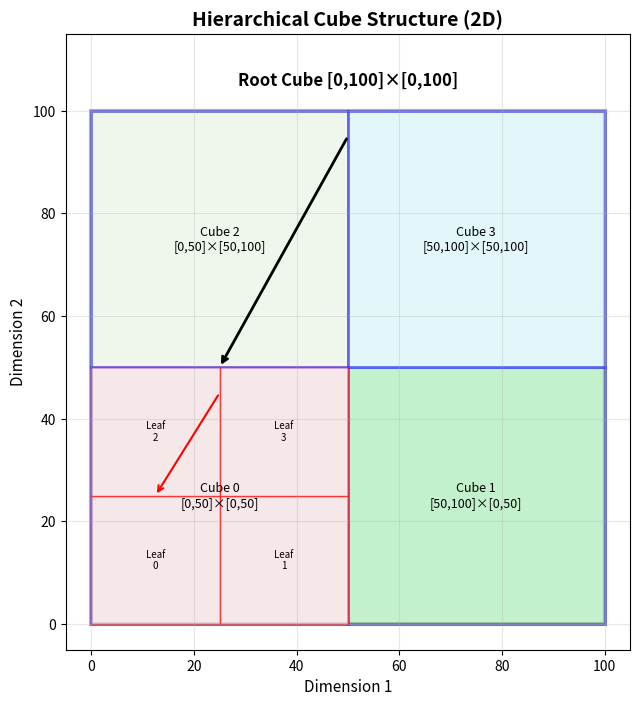
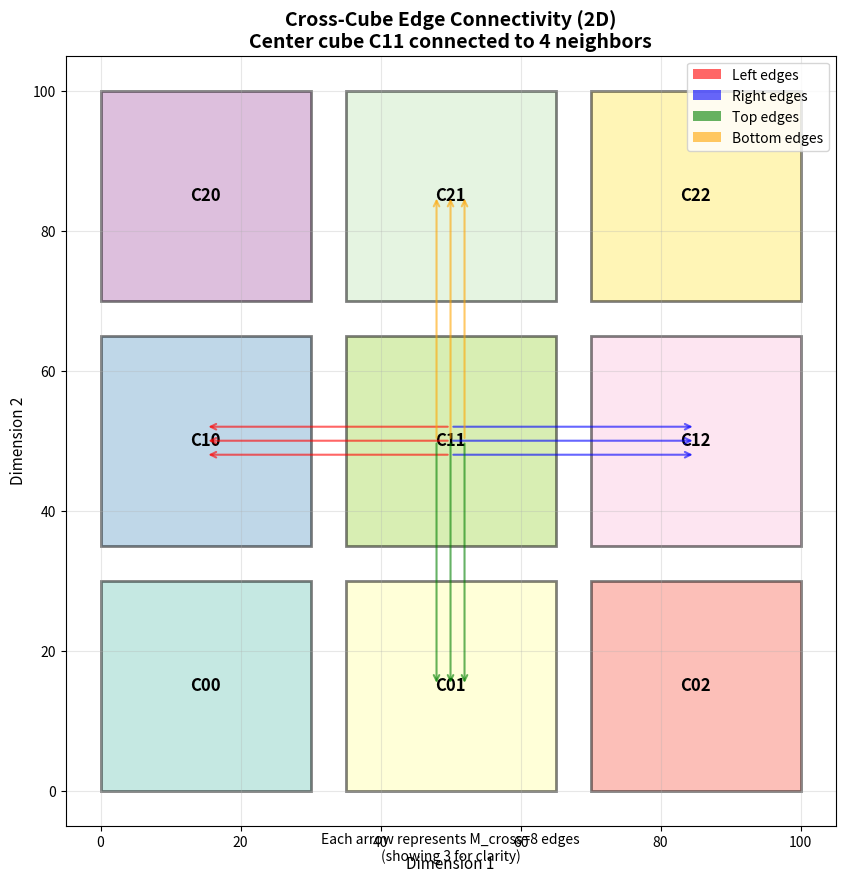
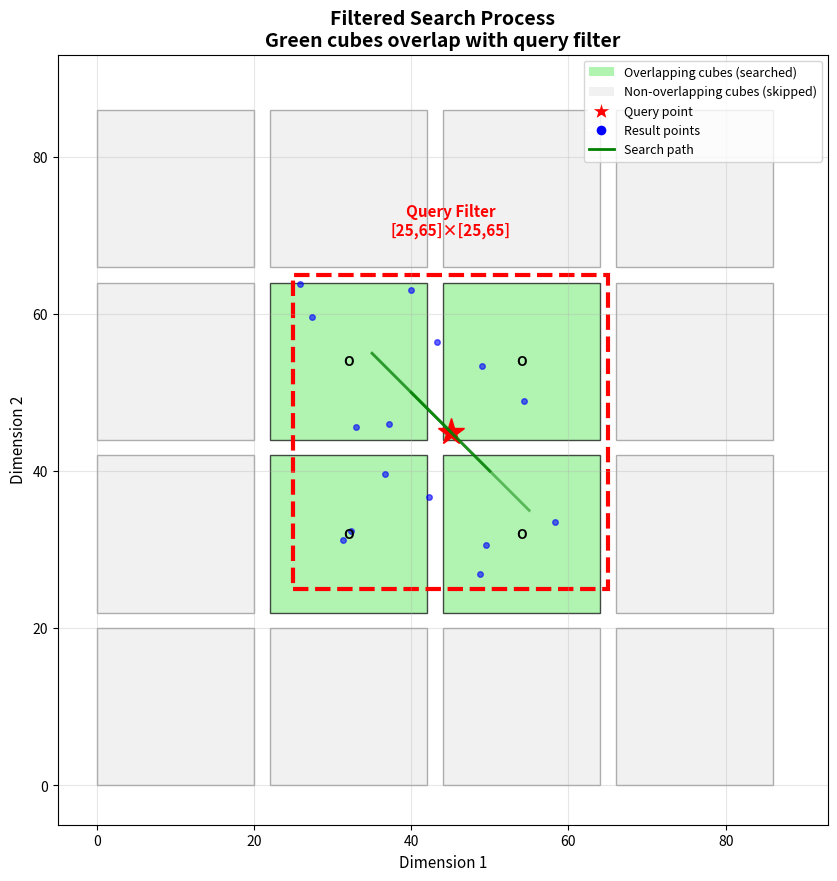
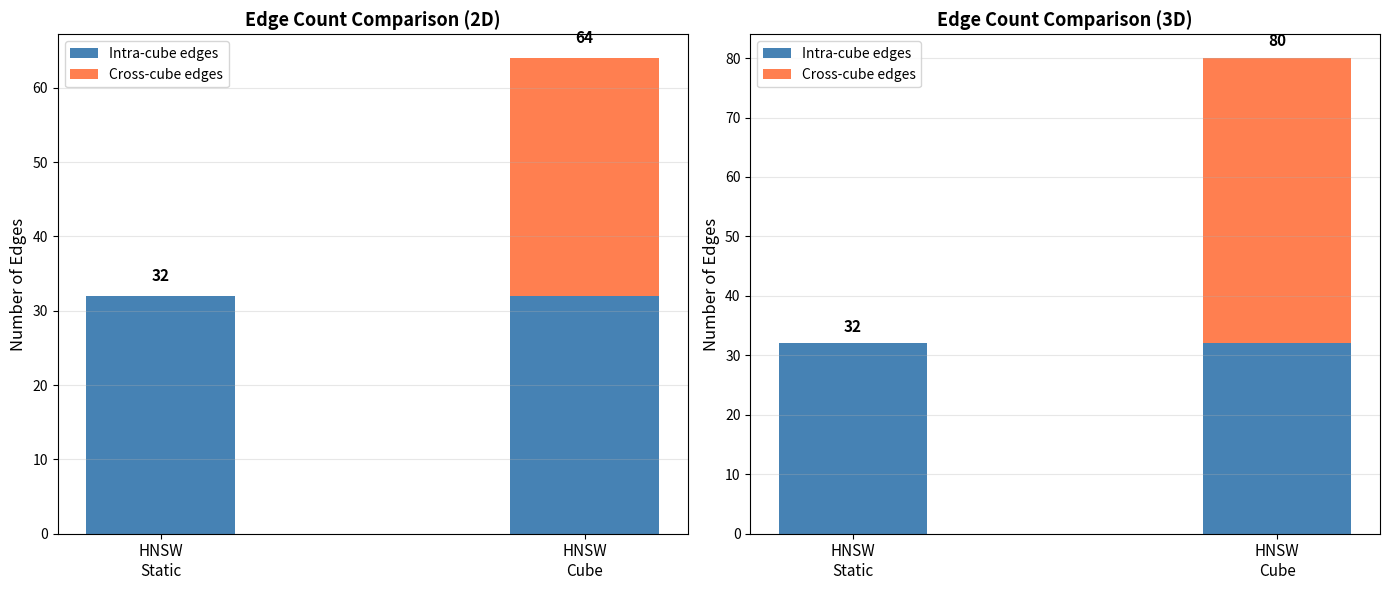

Reproduce these figures in Python, in order.
#!/usr/bin/env python3
"""
Visualize Cube-Based Index Structure

Creates diagrams showing:
1. Hierarchical cube structure
2. Cross-cube edge connectivity
3. Filtered search process
"""

import matplotlib.pyplot as plt
import matplotlib.patches as patches
import numpy as np
from pathlib import Path

def plot_cube_hierarchy():
    """Plot hierarchical cube structure"""
    fig, ax = plt.subplots(1, 1, figsize=(12, 8))

    # Root cube
    root = patches.Rectangle((0, 0), 100, 100, linewidth=3, edgecolor='black', facecolor='lightblue', alpha=0.3)
    ax.add_patch(root)
    ax.text(50, 105, 'Root Cube [0,100]×[0,100]', ha='center', fontsize=12, fontweight='bold')

    # Level 1 cubes (4 children in 2D)
    colors = ['lightcoral', 'lightgreen', 'lightyellow', 'lightcyan']
    labels = ['[0,50]×[0,50]', '[50,100]×[0,50]', '[0,50]×[50,100]', '[50,100]×[50,100]']
    positions = [(0, 0), (50, 0), (0, 50), (50, 50)]

    for i, (x, y) in enumerate(positions):
        cube = patches.Rectangle((x, y), 50, 50, linewidth=2, edgecolor='blue', facecolor=colors[i], alpha=0.4)
        ax.add_patch(cube)
        ax.text(x + 25, y + 25, f'Cube {i}\n{labels[i]}', ha='center', va='center', fontsize=9)

    # Level 2 cubes (subdivide one cube as example)
    sub_positions = [(0, 0), (25, 0), (0, 25), (25, 25)]
    for i, (x, y) in enumerate(sub_positions):
        cube = patches.Rectangle((x, y), 25, 25, linewidth=1, edgecolor='red', facecolor='white', alpha=0.6)
        ax.add_patch(cube)
        ax.text(x + 12.5, y + 12.5, f'Leaf\n{i}', ha='center', va='center', fontsize=7)

    # Add arrows showing hierarchy
    ax.annotate('', xy=(25, 50), xytext=(50, 95), arrowprops=dict(arrowstyle='->', lw=2, color='black'))
    ax.annotate('', xy=(12.5, 25), xytext=(25, 45), arrowprops=dict(arrowstyle='->', lw=1.5, color='red'))

    ax.set_xlim(-5, 105)
    ax.set_ylim(-5, 115)
    ax.set_aspect('equal')
    ax.set_title('Hierarchical Cube Structure (2D)', fontsize=14, fontweight='bold')
    ax.set_xlabel('Dimension 1', fontsize=11)
    ax.set_ylabel('Dimension 2', fontsize=11)
    ax.grid(True, alpha=0.3)

    return fig

def plot_cross_cube_edges():
    """Plot cross-cube edge connectivity"""
    fig, ax = plt.subplots(1, 1, figsize=(12, 10))

    # Draw 3x3 grid of cubes
    cube_size = 30
    margin = 5
    colors = plt.cm.Set3(np.linspace(0, 1, 9))

    cubes = []
    for i in range(3):
        for j in range(3):
            x = j * (cube_size + margin)
            y = i * (cube_size + margin)
            cube = patches.Rectangle((x, y), cube_size, cube_size,
                                    linewidth=2, edgecolor='black',
                                    facecolor=colors[i*3 + j], alpha=0.5)
            ax.add_patch(cube)
            ax.text(x + cube_size/2, y + cube_size/2, f'C{i}{j}',
                   ha='center', va='center', fontsize=12, fontweight='bold')
            cubes.append((x, y))

    # Draw cross-cube edges (center cube to neighbors)
    center_idx = 4  # Cube C11
    center_x, center_y = cubes[center_idx]
    center_x += cube_size / 2
    center_y += cube_size / 2

    # Neighbors: left, right, top, bottom
    neighbor_indices = [3, 5, 1, 7]  # C10, C12, C01, C21
    directions = ['Left', 'Right', 'Top', 'Bottom']
    arrow_colors = ['red', 'blue', 'green', 'orange']

    for idx, direction, color in zip(neighbor_indices, directions, arrow_colors):
        neighbor_x, neighbor_y = cubes[idx]
        neighbor_x += cube_size / 2
        neighbor_y += cube_size / 2

        # Draw multiple edges (M_cross = 8)
        for k in range(3):  # Show 3 edges as example
            offset = (k - 1) * 2
            if direction in ['Left', 'Right']:
                start = (center_x, center_y + offset)
                end = (neighbor_x, neighbor_y + offset)
            else:
                start = (center_x + offset, center_y)
                end = (neighbor_x + offset, neighbor_y)

            ax.annotate('', xy=end, xytext=start,
                       arrowprops=dict(arrowstyle='->', lw=1.5, color=color, alpha=0.6))

    # Add legend
    legend_elements = [
        patches.Patch(facecolor='red', alpha=0.6, label='Left edges'),
        patches.Patch(facecolor='blue', alpha=0.6, label='Right edges'),
        patches.Patch(facecolor='green', alpha=0.6, label='Top edges'),
        patches.Patch(facecolor='orange', alpha=0.6, label='Bottom edges')
    ]
    ax.legend(handles=legend_elements, loc='upper right', fontsize=10)

    ax.set_xlim(-5, 3*(cube_size + margin))
    ax.set_ylim(-5, 3*(cube_size + margin))
    ax.set_aspect('equal')
    ax.set_title('Cross-Cube Edge Connectivity (2D)\nCenter cube C11 connected to 4 neighbors',
                fontsize=14, fontweight='bold')
    ax.set_xlabel('Dimension 1', fontsize=11)
    ax.set_ylabel('Dimension 2', fontsize=11)
    ax.grid(True, alpha=0.3)

    # Add text annotation
    ax.text(50, -10, 'Each arrow represents M_cross=8 edges\n(showing 3 for clarity)',
           ha='center', fontsize=10, style='italic')

    return fig

def plot_filtered_search():
    """Plot filtered search process"""
    fig, ax = plt.subplots(1, 1, figsize=(12, 10))

    # Draw 4x4 grid of cubes
    cube_size = 20
    margin = 2

    for i in range(4):
        for j in range(4):
            x = j * (cube_size + margin)
            y = i * (cube_size + margin)

            # Determine cube type
            if (i, j) in [(1, 1), (1, 2), (2, 1), (2, 2)]:
                # Overlapping cubes
                color = 'lightgreen'
                alpha = 0.7
                label = 'O'
            else:
                # Non-overlapping cubes
                color = 'lightgray'
                alpha = 0.3
                label = ''

            cube = patches.Rectangle((x, y), cube_size, cube_size,
                                    linewidth=1, edgecolor='black',
                                    facecolor=color, alpha=alpha)
            ax.add_patch(cube)

            if label:
                ax.text(x + cube_size/2, y + cube_size/2, label,
                       ha='center', va='center', fontsize=10, fontweight='bold')

    # Draw query filter region
    filter_x, filter_y = 25, 25
    filter_w, filter_h = 40, 40
    filter_rect = patches.Rectangle((filter_x, filter_y), filter_w, filter_h,
                                   linewidth=3, edgecolor='red',
                                   facecolor='none', linestyle='--')
    ax.add_patch(filter_rect)
    ax.text(filter_x + filter_w/2, filter_y + filter_h + 5,
           'Query Filter\n[25,65]×[25,65]',
           ha='center', fontsize=11, fontweight='bold', color='red')

    # Draw query point
    query_x, query_y = 45, 45
    ax.plot(query_x, query_y, 'r*', markersize=20, label='Query Point')

    # Draw some result points in overlapping cubes
    np.random.seed(42)
    for _ in range(15):
        # Random points in overlapping region
        px = np.random.uniform(filter_x, filter_x + filter_w)
        py = np.random.uniform(filter_y, filter_y + filter_h)
        ax.plot(px, py, 'bo', markersize=4, alpha=0.6)

    # Draw search path (example)
    path_points = [(45, 45), (40, 50), (50, 40), (35, 55), (55, 35)]
    for i in range(len(path_points) - 1):
        ax.plot([path_points[i][0], path_points[i+1][0]],
               [path_points[i][1], path_points[i+1][1]],
               'g-', linewidth=2, alpha=0.5)

    ax.set_xlim(-5, 4*(cube_size + margin) + 5)
    ax.set_ylim(-5, 4*(cube_size + margin) + 5)
    ax.set_aspect('equal')
    ax.set_title('Filtered Search Process\nGreen cubes overlap with query filter',
                fontsize=14, fontweight='bold')
    ax.set_xlabel('Dimension 1', fontsize=11)
    ax.set_ylabel('Dimension 2', fontsize=11)
    ax.grid(True, alpha=0.3)

    # Add legend
    legend_elements = [
        patches.Patch(facecolor='lightgreen', alpha=0.7, label='Overlapping cubes (searched)'),
        patches.Patch(facecolor='lightgray', alpha=0.3, label='Non-overlapping cubes (skipped)'),
        plt.Line2D([0], [0], marker='*', color='w', markerfacecolor='r', markersize=15, label='Query point'),
        plt.Line2D([0], [0], marker='o', color='w', markerfacecolor='b', markersize=8, label='Result points'),
        plt.Line2D([0], [0], color='g', linewidth=2, label='Search path')
    ]
    ax.legend(handles=legend_elements, loc='upper right', fontsize=9)

    return fig

def plot_edge_comparison():
    """Plot edge count comparison"""
    fig, (ax1, ax2) = plt.subplots(1, 2, figsize=(14, 6))

    # 2D comparison
    methods = ['HNSW\nStatic', 'HNSW\nCube']
    intra_edges = [32, 32]
    cross_edges = [0, 32]

    x = np.arange(len(methods))
    width = 0.35

    bars1 = ax1.bar(x, intra_edges, width, label='Intra-cube edges', color='steelblue')
    bars2 = ax1.bar(x, cross_edges, width, bottom=intra_edges, label='Cross-cube edges', color='coral')

    ax1.set_ylabel('Number of Edges', fontsize=12)
    ax1.set_title('Edge Count Comparison (2D)', fontsize=13, fontweight='bold')
    ax1.set_xticks(x)
    ax1.set_xticklabels(methods, fontsize=11)
    ax1.legend(fontsize=10)
    ax1.grid(True, alpha=0.3, axis='y')

    # Add value labels
    for i, (intra, cross) in enumerate(zip(intra_edges, cross_edges)):
        total = intra + cross
        ax1.text(i, total + 2, str(total), ha='center', fontsize=11, fontweight='bold')

    # 3D comparison
    intra_edges_3d = [32, 32]
    cross_edges_3d = [0, 48]

    bars1 = ax2.bar(x, intra_edges_3d, width, label='Intra-cube edges', color='steelblue')
    bars2 = ax2.bar(x, cross_edges_3d, width, bottom=intra_edges_3d, label='Cross-cube edges', color='coral')

    ax2.set_ylabel('Number of Edges', fontsize=12)
    ax2.set_title('Edge Count Comparison (3D)', fontsize=13, fontweight='bold')
    ax2.set_xticks(x)
    ax2.set_xticklabels(methods, fontsize=11)
    ax2.legend(fontsize=10)
    ax2.grid(True, alpha=0.3, axis='y')

    # Add value labels
    for i, (intra, cross) in enumerate(zip(intra_edges_3d, cross_edges_3d)):
        total = intra + cross
        ax2.text(i, total + 2, str(total), ha='center', fontsize=11, fontweight='bold')

    plt.tight_layout()
    return fig

def main():
    output_dir = Path('visualizations/cube_index')
    output_dir.mkdir(parents=True, exist_ok=True)

    print("Generating cube index visualizations...")

    # Generate plots
    print("  1. Hierarchical cube structure...")
    fig1 = plot_cube_hierarchy()
    fig1.savefig(output_dir / 'cube_hierarchy.png', dpi=150, bbox_inches='tight')
    plt.close(fig1)

    print("  2. Cross-cube edge connectivity...")
    fig2 = plot_cross_cube_edges()
    fig2.savefig(output_dir / 'cross_cube_edges.png', dpi=150, bbox_inches='tight')
    plt.close(fig2)

    print("  3. Filtered search process...")
    fig3 = plot_filtered_search()
    fig3.savefig(output_dir / 'filtered_search.png', dpi=150, bbox_inches='tight')
    plt.close(fig3)

    print("  4. Edge count comparison...")
    fig4 = plot_edge_comparison()
    fig4.savefig(output_dir / 'edge_comparison.png', dpi=150, bbox_inches='tight')
    plt.close(fig4)

    print(f"\nVisualizations saved to: {output_dir}")
    print("Files created:")
    print("  - cube_hierarchy.png")
    print("  - cross_cube_edges.png")
    print("  - filtered_search.png")
    print("  - edge_comparison.png")

if __name__ == '__main__':
    main()
